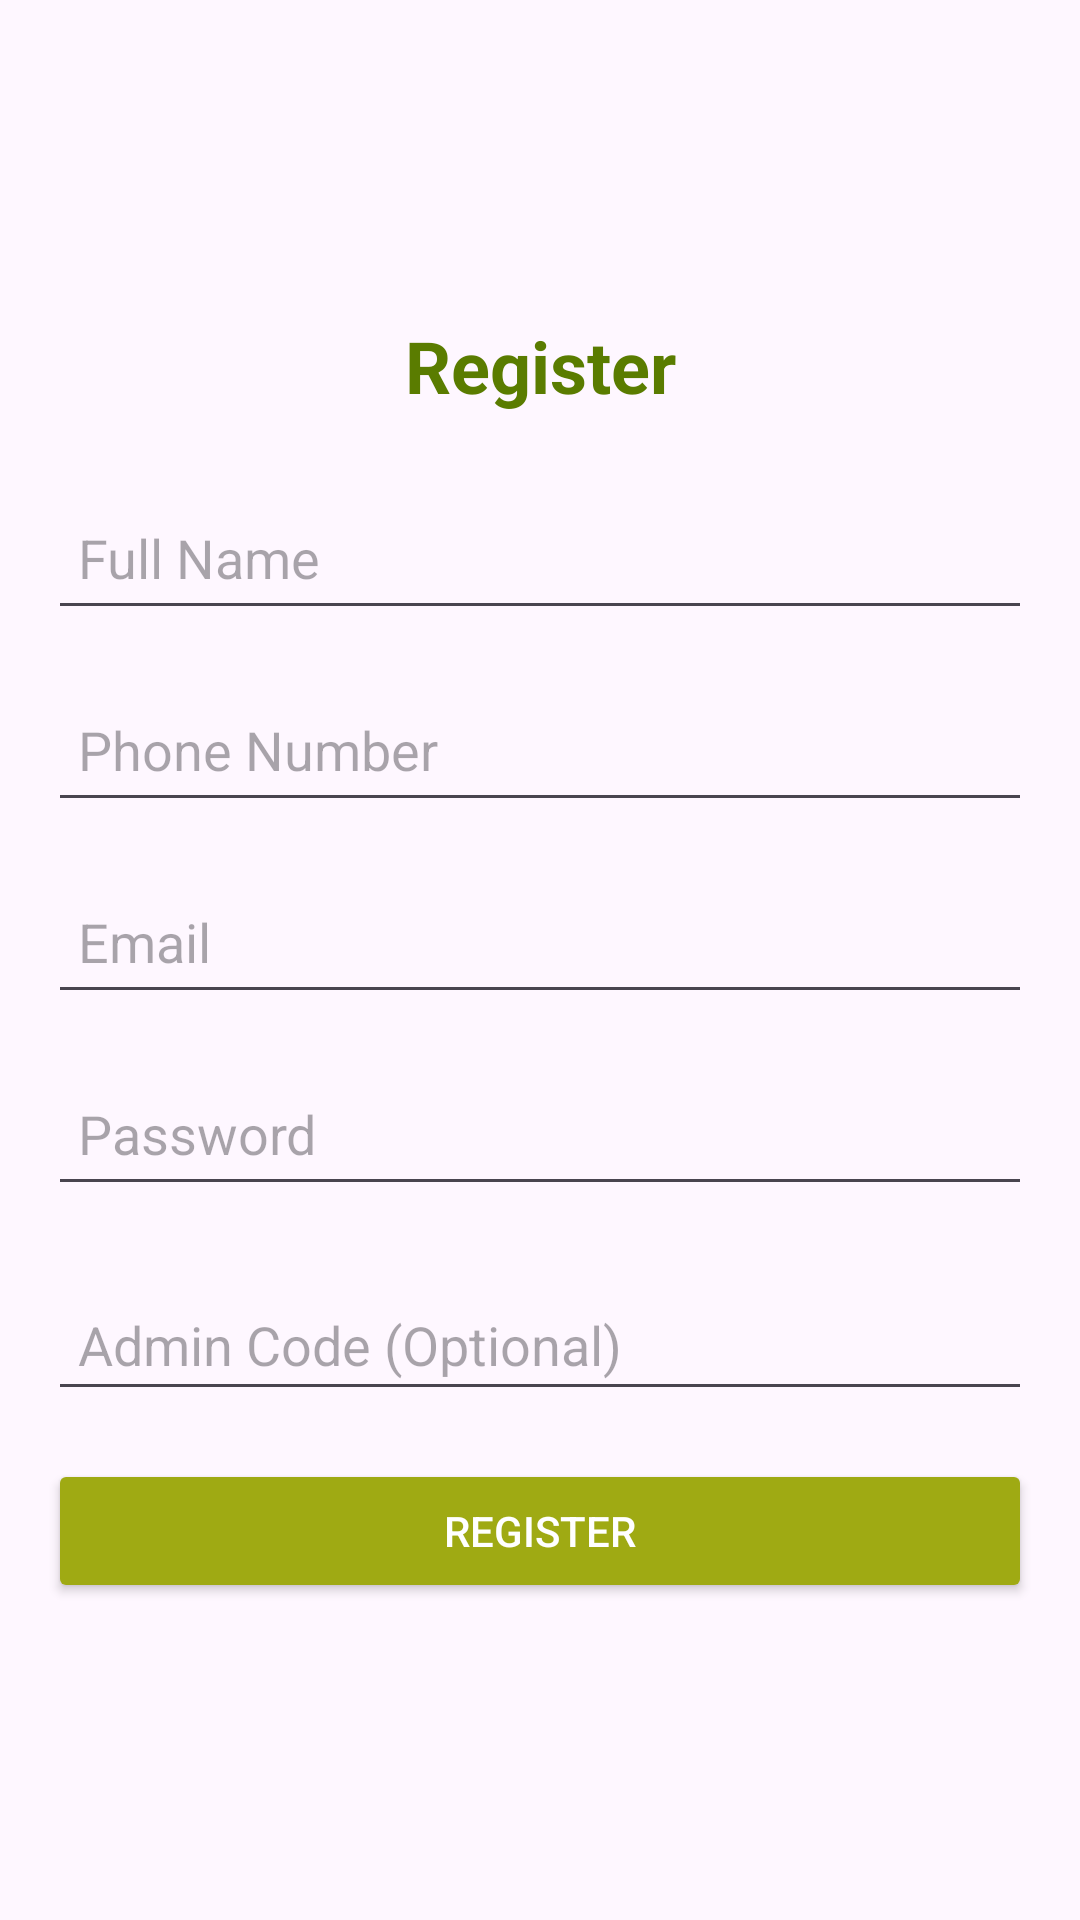

Reconstruct the res/layout file that produces this screen, plus the resources it refers to.
<!-- AndroidManifest.xml: application theme Theme.EpicHostV2 -->
<!-- res/layout/activity_register.xml -->
<?xml version="1.0" encoding="utf-8"?>
<LinearLayout xmlns:android="http://schemas.android.com/apk/res/android"
    xmlns:app="http://schemas.android.com/apk/res-auto"
    xmlns:tools="http://schemas.android.com/tools"
    android:id="@+id/main"
    android:layout_width="match_parent"
    android:layout_height="match_parent"
    android:orientation="vertical"
    android:padding="16dp"
    tools:context=".RegisterActivity"
    android:gravity="center">
    <TextView
        android:id="@+id/txvRegisterTitle"
        android:layout_width="match_parent"
        android:layout_height="wrap_content"
        android:text="Register"
        android:textSize="24sp"
        android:textColor="@color/green"
        android:textStyle="bold"
        android:gravity="center"
        android:paddingBottom="24dp" />

    <EditText
        android:id="@+id/etRegisterFullName"
        android:layout_width="match_parent"
        android:layout_height="48dp"
        android:layout_marginBottom="16dp"
        android:hint="Full Name"
        android:inputType="text"
        android:padding="10dp" />

    <EditText
        android:id="@+id/etRegisterPhone"
        android:layout_width="match_parent"
        android:layout_height="48dp"
        android:layout_marginBottom="16dp"
        android:hint="Phone Number"
        android:inputType="phone"
        android:padding="10dp" />

    <EditText
        android:id="@+id/etRegisterEmail"
        android:layout_width="match_parent"
        android:layout_height="48dp"
        android:layout_marginBottom="16dp"
        android:hint="Email"
        android:inputType="textEmailAddress"
        android:padding="10dp" />

    <EditText
        android:id="@+id/etRegisterPassword"
        android:layout_width="match_parent"
        android:layout_height="48dp"
        android:layout_marginBottom="24dp"
        android:hint="Password"
        android:inputType="textPassword"
        android:padding="10dp" />

    <EditText
        android:id="@+id/etRegisterAdminCode"
        android:layout_width="match_parent"
        android:layout_height="wrap_content"
        android:hint="Admin Code (Optional)"
        android:inputType="text"
        android:padding="10dp"
        android:layout_marginBottom="16dp" />


    <Button
        android:id="@+id/btnRegister"
        android:layout_width="match_parent"
        android:layout_height="48dp"
        android:backgroundTint="@color/citron"
        android:text="Register"
        android:textColor="#FFFFFF" />

</LinearLayout>
<!-- resources referenced by this layout -->
<resources>
  <color name="citron">#FF9FAA13</color>
  <color name="green">#FF5A7C00</color>
  <style name="Theme.EpicHostV2" parent="Base.Theme.EpicHostV2" />
  <style name="Base.Theme.EpicHostV2" parent="Theme.Material3.DayNight.NoActionBar">
          
          
      </style>
</resources>
